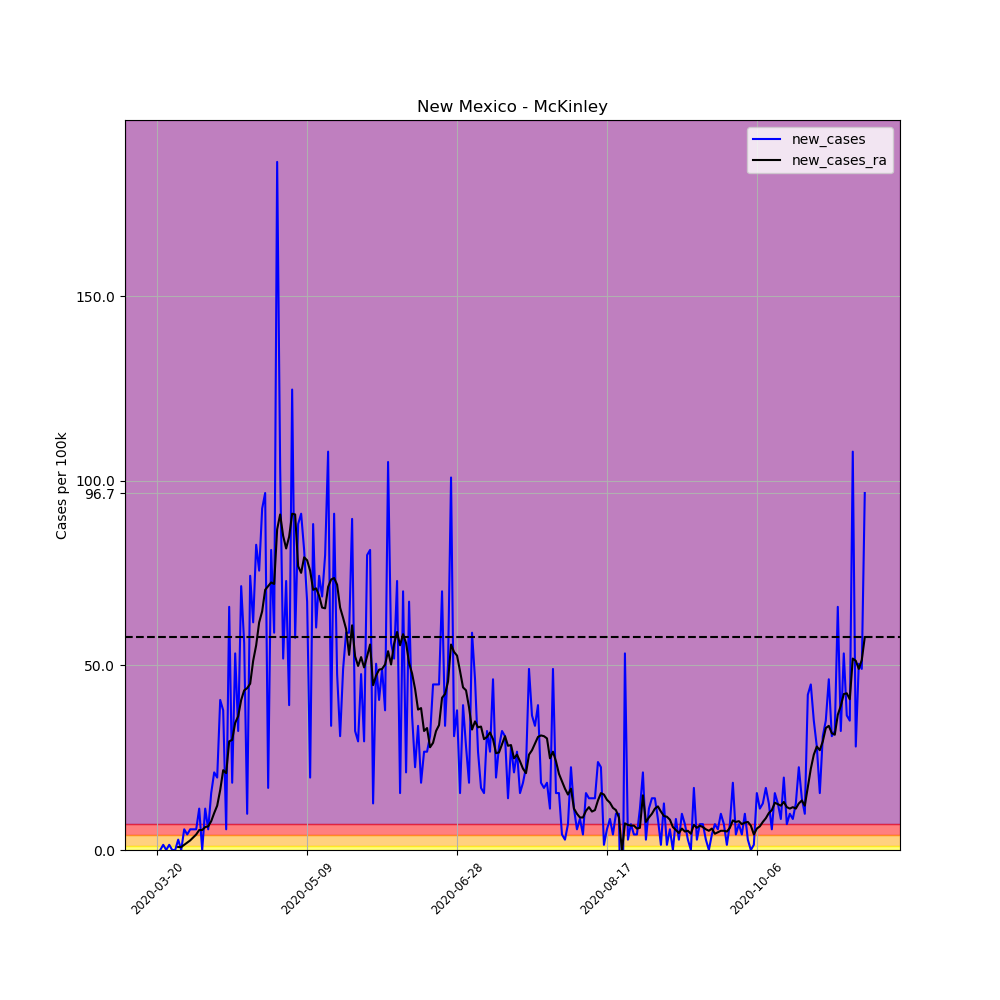

The data file committed next to this chart (first rows):
, date, county, state, fips, cases, deaths, COUNTY, STNAME, CTYNAME, POPESTIMATE2019, per_100k, per_100k_ra, new_cases, new_cases_ra
201317, 2020-03-20, McKinley, New Mexico, 35031, 1, 0, 31, New Mexico, McKinley, 71367, 1.401, , , 
201318, 2020-03-21, McKinley, New Mexico, 35031, 1, 0, 31, New Mexico, McKinley, 71367, 1.401, , 0.0, 
201319, 2020-03-22, McKinley, New Mexico, 35031, 2, 0, 31, New Mexico, McKinley, 71367, 2.802, , 1.401, 
201320, 2020-03-23, McKinley, New Mexico, 35031, 2, 0, 31, New Mexico, McKinley, 71367, 2.802, , 0.0, 
201321, 2020-03-24, McKinley, New Mexico, 35031, 3, 0, 31, New Mexico, McKinley, 71367, 4.204, , 1.401, 
201322, 2020-03-25, McKinley, New Mexico, 35031, 3, 0, 31, New Mexico, McKinley, 71367, 4.204, , 0.0, 
201323, 2020-03-26, McKinley, New Mexico, 35031, 3, 0, 31, New Mexico, McKinley, 71367, 4.204, 3.003, 0.0, 
201324, 2020-03-27, McKinley, New Mexico, 35031, 5, 0, 31, New Mexico, McKinley, 71367, 7.006, 3.803, 2.802, 0.8007
201325, 2020-03-28, McKinley, New Mexico, 35031, 5, 0, 31, New Mexico, McKinley, 71367, 7.006, 4.604, 0.0, 0.8007
201326, 2020-03-29, McKinley, New Mexico, 35031, 9, 0, 31, New Mexico, McKinley, 71367, 12.61, 6.005, 5.605, 1.401
201327, 2020-03-30, McKinley, New Mexico, 35031, 12, 0, 31, New Mexico, McKinley, 71367, 16.81, 8.007, 4.204, 2.002
201328, 2020-03-31, McKinley, New Mexico, 35031, 16, 0, 31, New Mexico, McKinley, 71367, 22.42, 10.61, 5.605, 2.602
201329, 2020-04-01, McKinley, New Mexico, 35031, 20, 0, 31, New Mexico, McKinley, 71367, 28.02, 14.01, 5.605, 3.403
201330, 2020-04-02, McKinley, New Mexico, 35031, 24, 0, 31, New Mexico, McKinley, 71367, 33.63, 18.22, 5.605, 4.204
201331, 2020-04-03, McKinley, New Mexico, 35031, 32, 0, 31, New Mexico, McKinley, 71367, 44.84, 23.62, 11.21, 5.405
201332, 2020-04-04, McKinley, New Mexico, 35031, 32, 1, 31, New Mexico, McKinley, 71367, 44.84, 29.03, 0.0, 5.405
201333, 2020-04-05, McKinley, New Mexico, 35031, 40, 2, 31, New Mexico, McKinley, 71367, 56.05, 35.23, 11.21, 6.205
201334, 2020-04-06, McKinley, New Mexico, 35031, 44, 2, 31, New Mexico, McKinley, 71367, 61.65, 41.64, 5.605, 6.406
201335, 2020-04-07, McKinley, New Mexico, 35031, 55, 2, 31, New Mexico, McKinley, 71367, 77.07, 49.44, 15.41, 7.807
201336, 2020-04-08, McKinley, New Mexico, 35031, 70, 2, 31, New Mexico, McKinley, 71367, 98.08, 59.45, 21.02, 10.01
201337, 2020-04-09, McKinley, New Mexico, 35031, 84, 2, 31, New Mexico, McKinley, 71367, 117.7, 71.46, 19.62, 12.01
201338, 2020-04-10, McKinley, New Mexico, 35031, 113, 2, 31, New Mexico, McKinley, 71367, 158.3, 87.68, 40.64, 16.21
201339, 2020-04-11, McKinley, New Mexico, 35031, 140, 2, 31, New Mexico, McKinley, 71367, 196.2, 109.3, 37.83, 21.62
201340, 2020-04-12, McKinley, New Mexico, 35031, 144, 2, 31, New Mexico, McKinley, 71367, 201.8, 130.1, 5.605, 20.82
201341, 2020-04-13, McKinley, New Mexico, 35031, 191, 2, 31, New Mexico, McKinley, 71367, 267.6, 159.5, 65.86, 29.43
201342, 2020-04-14, McKinley, New Mexico, 35031, 204, 2, 31, New Mexico, McKinley, 71367, 285.8, 189.4, 18.22, 29.83
201343, 2020-04-15, McKinley, New Mexico, 35031, 242, 2, 31, New Mexico, McKinley, 71367, 339.1, 223.8, 53.25, 34.43
201344, 2020-04-16, McKinley, New Mexico, 35031, 265, 4, 31, New Mexico, McKinley, 71367, 371.3, 260, 32.23, 36.23
201345, 2020-04-17, McKinley, New Mexico, 35031, 316, 4, 31, New Mexico, McKinley, 71367, 442.8, 300.7, 71.46, 40.64
201346, 2020-04-18, McKinley, New Mexico, 35031, 356, 5, 31, New Mexico, McKinley, 71367, 498.8, 343.9, 56.05, 43.24
201347, 2020-04-19, McKinley, New Mexico, 35031, 363, 5, 31, New Mexico, McKinley, 71367, 508.6, 387.7, 9.808, 43.84
201348, 2020-04-20, McKinley, New Mexico, 35031, 416, 5, 31, New Mexico, McKinley, 71367, 582.9, 432.8, 74.26, 45.04
201349, 2020-04-21, McKinley, New Mexico, 35031, 460, 6, 31, New Mexico, McKinley, 71367, 644.6, 484, 61.65, 51.24
201350, 2020-04-22, McKinley, New Mexico, 35031, 519, 7, 31, New Mexico, McKinley, 71367, 727.2, 539.5, 82.67, 55.45
201351, 2020-04-23, McKinley, New Mexico, 35031, 573, 8, 31, New Mexico, McKinley, 71367, 802.9, 601.1, 75.67, 61.65
201352, 2020-04-24, McKinley, New Mexico, 35031, 639, 9, 31, New Mexico, McKinley, 71367, 895.4, 665.8, 92.48, 64.66
201353, 2020-04-25, McKinley, New Mexico, 35031, 708, 9, 31, New Mexico, McKinley, 71367, 992.1, 736.2, 96.68, 70.46
201354, 2020-04-26, McKinley, New Mexico, 35031, 720, 12, 31, New Mexico, McKinley, 71367, 1009, 807.7, 16.81, 71.46
201355, 2020-04-27, McKinley, New Mexico, 35031, 778, 12, 31, New Mexico, McKinley, 71367, 1090, 880.2, 81.27, 72.46
201356, 2020-04-28, McKinley, New Mexico, 35031, 820, 15, 31, New Mexico, McKinley, 71367, 1149, 952.2, 58.85, 72.06
201357, 2020-04-29, McKinley, New Mexico, 35031, 953, 16, 31, New Mexico, McKinley, 71367, 1335, 1039, 186.4, 86.87
201358, 2020-04-30, McKinley, New Mexico, 35031, 1027, 19, 31, New Mexico, McKinley, 71367, 1439, 1130, 103.7, 90.88
201359, 2020-05-01, McKinley, New Mexico, 35031, 1064, 20, 31, New Mexico, McKinley, 71367, 1491, 1215, 51.84, 85.07
201360, 2020-05-02, McKinley, New Mexico, 35031, 1116, 20, 31, New Mexico, McKinley, 71367, 1564, 1297, 72.86, 81.67
201361, 2020-05-03, McKinley, New Mexico, 35031, 1144, 21, 31, New Mexico, McKinley, 71367, 1603, 1382, 39.23, 84.87
201362, 2020-05-04, McKinley, New Mexico, 35031, 1233, 21, 31, New Mexico, McKinley, 71367, 1728, 1473, 124.7, 91.08
201363, 2020-05-05, McKinley, New Mexico, 35031, 1274, 25, 31, New Mexico, McKinley, 71367, 1785, 1564, 57.45, 90.88
201364, 2020-05-06, McKinley, New Mexico, 35031, 1337, 29, 31, New Mexico, McKinley, 71367, 1873, 1640, 88.28, 76.87
201365, 2020-05-07, McKinley, New Mexico, 35031, 1402, 31, 31, New Mexico, McKinley, 71367, 1964, 1715, 91.08, 75.06
201366, 2020-05-08, McKinley, New Mexico, 35031, 1460, 36, 31, New Mexico, McKinley, 71367, 2046, 1795, 81.27, 79.27
201367, 2020-05-09, McKinley, New Mexico, 35031, 1508, 40, 31, New Mexico, McKinley, 71367, 2113, 1873, 67.26, 78.47
201368, 2020-05-10, McKinley, New Mexico, 35031, 1522, 46, 31, New Mexico, McKinley, 71367, 2133, 1949, 19.62, 75.67
201369, 2020-05-11, McKinley, New Mexico, 35031, 1585, 50, 31, New Mexico, McKinley, 71367, 2221, 2019, 88.28, 70.46
201370, 2020-05-12, McKinley, New Mexico, 35031, 1628, 55, 31, New Mexico, McKinley, 71367, 2281, 2090, 60.25, 70.86
201371, 2020-05-13, McKinley, New Mexico, 35031, 1681, 57, 31, New Mexico, McKinley, 71367, 2355, 2159, 74.26, 68.86
201372, 2020-05-14, McKinley, New Mexico, 35031, 1730, 63, 31, New Mexico, McKinley, 71367, 2424, 2225, 68.66, 65.66
201373, 2020-05-15, McKinley, New Mexico, 35031, 1787, 69, 31, New Mexico, McKinley, 71367, 2504, 2290, 79.87, 65.46
201374, 2020-05-16, McKinley, New Mexico, 35031, 1864, 73, 31, New Mexico, McKinley, 71367, 2612, 2361, 107.9, 71.26
201375, 2020-05-17, McKinley, New Mexico, 35031, 1888, 76, 31, New Mexico, McKinley, 71367, 2645, 2435, 33.63, 73.26
201376, 2020-05-18, McKinley, New Mexico, 35031, 1953, 78, 31, New Mexico, McKinley, 71367, 2737, 2508, 91.08, 73.66
... 177 more rows
